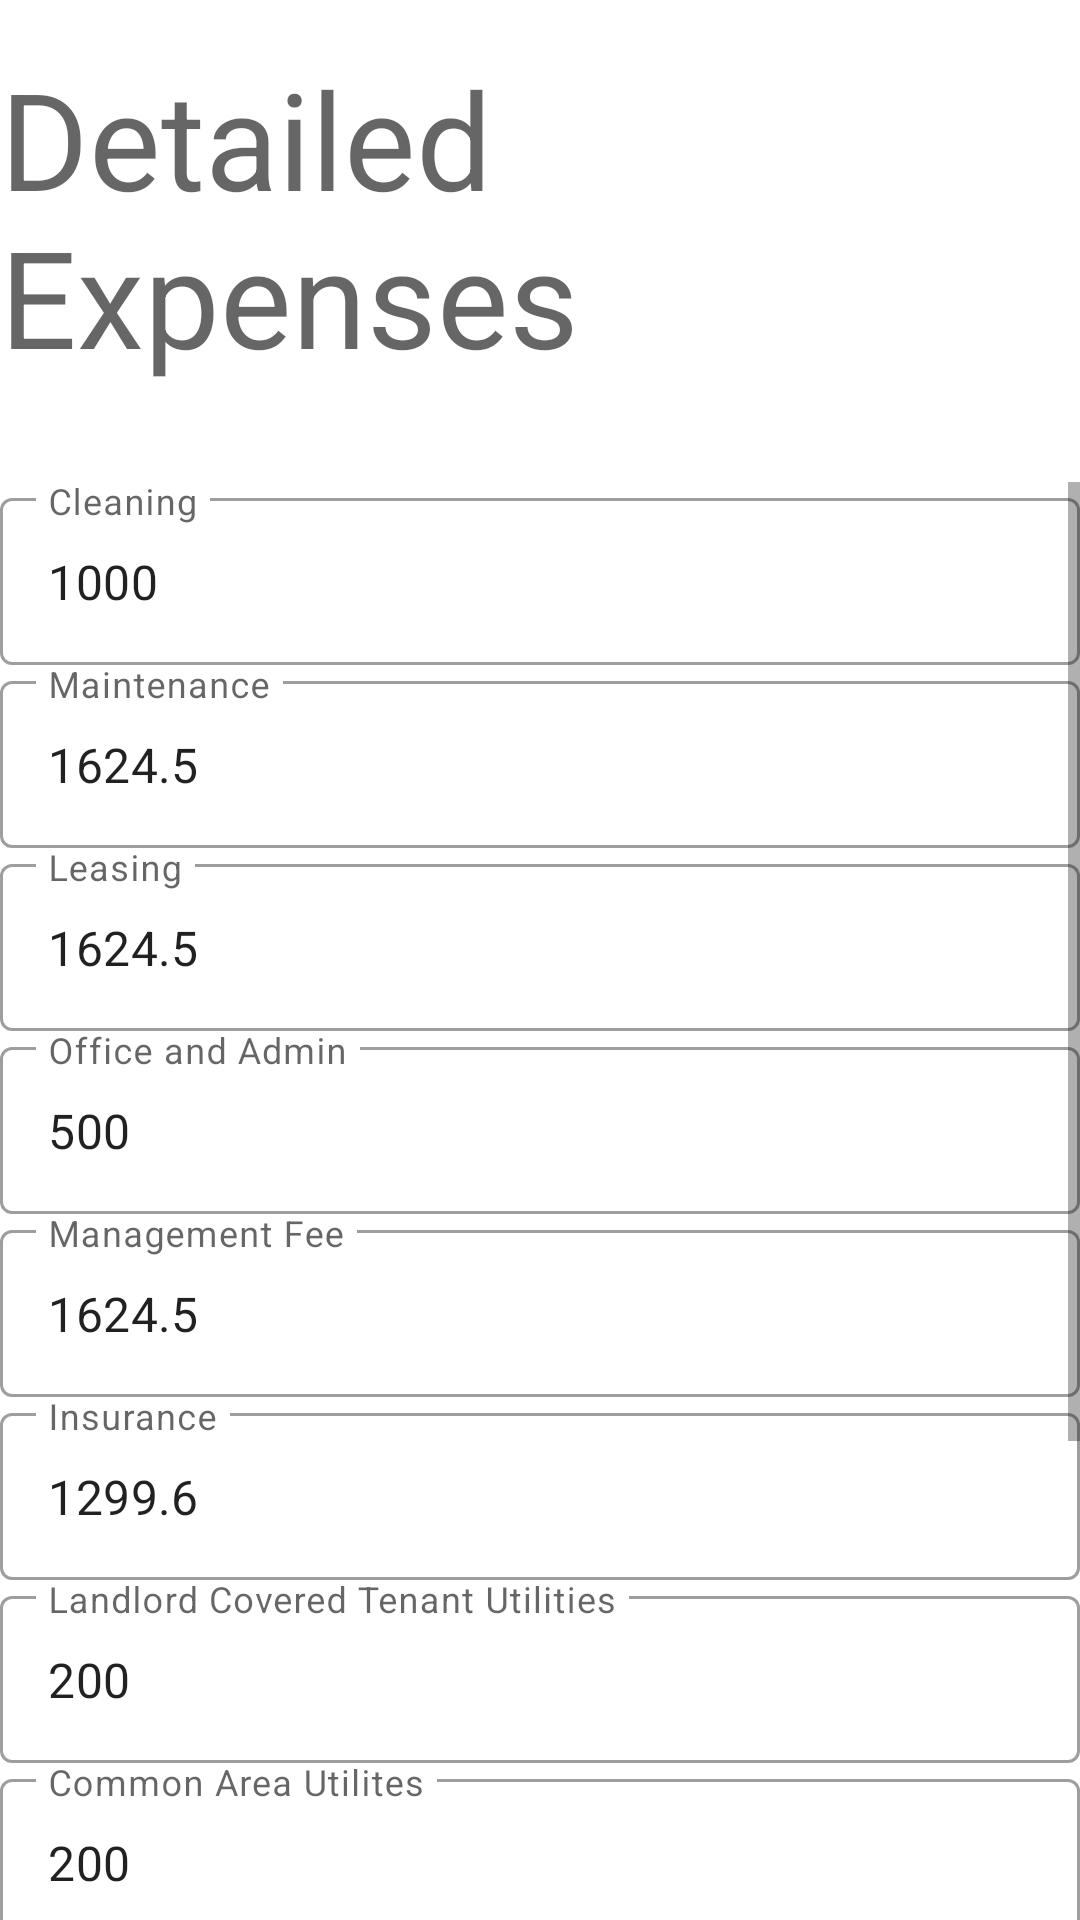

The Android layout XML behind this screen, and the referenced resources:
<!-- AndroidManifest.xml: application theme Theme.REMVP4 -->
<!-- res/layout/expense_ratio_fragment.xml -->
<?xml version="1.0" encoding="utf-8"?>
<androidx.constraintlayout.widget.ConstraintLayout xmlns:android="http://schemas.android.com/apk/res/android"
    xmlns:app="http://schemas.android.com/apk/res-auto"
    xmlns:tools="http://schemas.android.com/tools"
    android:layout_width="match_parent"
    android:layout_height="match_parent"
    tools:context=".ui.inputs.recurringExpenses.ExpenseRatioFragment">

    <TextView
        android:id="@+id/expense_ratio_view_title"
        android:layout_width="wrap_content"
        android:layout_height="wrap_content"
        android:layout_marginTop="16dp"
        android:layout_weight="1"
        android:text="Detailed Expenses"
        android:textAppearance="@style/TextAppearance.AppCompat.Display2"
        app:layout_constraintEnd_toEndOf="parent"
        app:layout_constraintStart_toStartOf="parent"
        app:layout_constraintTop_toTopOf="parent" />

    <ScrollView
        android:layout_width="match_parent"
        android:layout_height="0dp"
        android:layout_marginTop="32dp"
        app:layout_constraintBottom_toBottomOf="parent"
        app:layout_constraintEnd_toEndOf="parent"
        app:layout_constraintStart_toStartOf="parent"
        app:layout_constraintTop_toBottomOf="@+id/expense_ratio_view_title">

        <LinearLayout
            android:layout_width="match_parent"
            android:layout_height="wrap_content"
            android:orientation="vertical">

            <com.google.android.material.textfield.TextInputLayout
                android:id="@+id/cleaning_container"
                style="@style/Widget.MaterialComponents.TextInputLayout.OutlinedBox"
                android:layout_width="match_parent"
                android:layout_height="wrap_content"
                android:hint="Cleaning">

                <com.google.android.material.textfield.TextInputEditText
                    android:id="@+id/cleaning"
                    android:layout_width="match_parent"
                    android:layout_height="wrap_content"
                    android:text="1000"
                    android:inputType="numberDecimal"/>
            </com.google.android.material.textfield.TextInputLayout>

            <com.google.android.material.textfield.TextInputLayout
                android:id="@+id/maintenance_container"
                style="@style/Widget.MaterialComponents.TextInputLayout.OutlinedBox"
                android:layout_width="match_parent"
                android:layout_height="wrap_content"
                android:hint="Maintenance">>

                <com.google.android.material.textfield.TextInputEditText
                    android:id="@+id/maintenance"
                    android:layout_width="match_parent"
                    android:layout_height="wrap_content"
                    android:text="1624.5"
                    android:inputType="numberDecimal"/>
            </com.google.android.material.textfield.TextInputLayout>

            <com.google.android.material.textfield.TextInputLayout
                android:id="@+id/leasing_container"
                style="@style/Widget.MaterialComponents.TextInputLayout.OutlinedBox"
                android:layout_width="match_parent"
                android:layout_height="wrap_content"
                android:hint="Leasing">>

                <com.google.android.material.textfield.TextInputEditText
                    android:id="@+id/leasing"
                    android:layout_width="match_parent"
                    android:layout_height="wrap_content"
                    android:text="1624.5"
                    android:inputType="numberDecimal"
                    />
            </com.google.android.material.textfield.TextInputLayout>

            <com.google.android.material.textfield.TextInputLayout
                android:id="@+id/office_and_admin_container"
                style="@style/Widget.MaterialComponents.TextInputLayout.OutlinedBox"
                android:layout_width="match_parent"
                android:layout_height="wrap_content"
                android:hint="Office and Admin">>

                <com.google.android.material.textfield.TextInputEditText
                    android:id="@+id/office_and_admin"
                    android:layout_width="match_parent"
                    android:layout_height="wrap_content"
                    android:text="500"
                    android:inputType="numberDecimal"/>
            </com.google.android.material.textfield.TextInputLayout>

            <com.google.android.material.textfield.TextInputLayout
                android:id="@+id/management_fee_container"
                style="@style/Widget.MaterialComponents.TextInputLayout.OutlinedBox"
                android:layout_width="match_parent"
                android:layout_height="wrap_content"
                android:hint="Management Fee">>

                <com.google.android.material.textfield.TextInputEditText
                    android:id="@+id/management_fee"
                    android:layout_width="match_parent"
                    android:layout_height="wrap_content"
                    android:text="1624.5"
                    android:inputType="numberDecimal"/>
            </com.google.android.material.textfield.TextInputLayout>

            <com.google.android.material.textfield.TextInputLayout
                android:id="@+id/insurance_container"
                style="@style/Widget.MaterialComponents.TextInputLayout.OutlinedBox"
                android:layout_width="match_parent"
                android:layout_height="wrap_content"
                android:hint="Insurance">>

                <com.google.android.material.textfield.TextInputEditText
                    android:id="@+id/insurance"
                    android:layout_width="match_parent"
                    android:layout_height="wrap_content"
                    android:text="1299.6"
                    android:inputType="numberDecimal"/>
            </com.google.android.material.textfield.TextInputLayout>

            <com.google.android.material.textfield.TextInputLayout
                android:id="@+id/non_cam_utilities_container"
                style="@style/Widget.MaterialComponents.TextInputLayout.OutlinedBox"
                android:layout_width="match_parent"
                android:layout_height="wrap_content"
                android:hint="Landlord Covered Tenant Utilities">>

                <com.google.android.material.textfield.TextInputEditText
                    android:id="@+id/non_cam_utilities"
                    android:layout_width="match_parent"
                    android:layout_height="wrap_content"
                    android:text="200"
                    android:inputType="numberDecimal"/>
            </com.google.android.material.textfield.TextInputLayout>

            <com.google.android.material.textfield.TextInputLayout
                android:id="@+id/common_area_utilities_container"
                style="@style/Widget.MaterialComponents.TextInputLayout.OutlinedBox"
                android:layout_width="match_parent"
                android:layout_height="wrap_content"
                android:hint="Common Area Utilites">>

                <com.google.android.material.textfield.TextInputEditText
                    android:id="@+id/common_area_utilities"
                    android:layout_width="match_parent"
                    android:layout_height="wrap_content"
                    android:text="200"
                    android:inputType="numberDecimal"/>
            </com.google.android.material.textfield.TextInputLayout>

            <com.google.android.material.textfield.TextInputLayout
                android:id="@+id/replacement_reserves_container"
                style="@style/Widget.MaterialComponents.TextInputLayout.OutlinedBox"
                android:layout_width="match_parent"
                android:layout_height="wrap_content"
                android:hint="Replacement Reserves">>

                <com.google.android.material.textfield.TextInputEditText
                    android:id="@+id/replacement_reserves"
                    android:layout_width="match_parent"
                    android:layout_height="wrap_content"
                    android:text="1624.5"
                    android:inputType="numberDecimal"/>
            </com.google.android.material.textfield.TextInputLayout>

            <com.google.android.material.textfield.TextInputLayout
                android:id="@+id/trash_container"
                style="@style/Widget.MaterialComponents.TextInputLayout.OutlinedBox"
                android:layout_width="match_parent"
                android:layout_height="wrap_content"
                android:hint="Trash">>

                <com.google.android.material.textfield.TextInputEditText
                    android:id="@+id/trash"
                    android:layout_width="match_parent"
                    android:layout_height="wrap_content"
                    android:text="300"
                    android:inputType="numberDecimal"/>
            </com.google.android.material.textfield.TextInputLayout>

            <com.google.android.material.textfield.TextInputLayout
                android:id="@+id/real_estate_taxes_container"
                style="@style/Widget.MaterialComponents.TextInputLayout.OutlinedBox"
                android:layout_width="match_parent"
                android:layout_height="wrap_content"
                android:hint="Real Estate Taxes">>

                <com.google.android.material.textfield.TextInputEditText
                    android:id="@+id/real_estate_taxes"
                    android:layout_width="match_parent"
                    android:layout_height="wrap_content"
                    android:text="4917.5"
                    android:inputType="numberDecimal"/>
            </com.google.android.material.textfield.TextInputLayout>

            <Button
                android:id="@+id/submit_expenses"
                android:layout_width="match_parent"
                android:layout_height="wrap_content"
                android:text="Submit Expenses" />

        </LinearLayout>

    </ScrollView>

</androidx.constraintlayout.widget.ConstraintLayout>
<!-- resources referenced by this layout -->
<resources>
  <style name="Theme.REMVP4" parent="Theme.MaterialComponents.DayNight.DarkActionBar">
          
          <item name="colorPrimary">@color/purple_500</item>
          <item name="colorPrimaryVariant">@color/purple_700</item>
          <item name="colorOnPrimary">@color/white</item>
          
          <item name="colorSecondary">@color/teal_200</item>
          <item name="colorSecondaryVariant">@color/teal_700</item>
          <item name="colorOnSecondary">@color/black</item>
          
          <item name="android:statusBarColor" tools:targetApi="l">?attr/colorPrimaryVariant</item>
          
      </style>
  <!-- not gathered from this repository: default colours our renderer supplied (Android Studio template values) -->
  <color name="purple_500">#FF6200EE</color>
  <color name="purple_700">#FF3700B3</color>
  <color name="teal_200">#FF03DAC5</color>
  <color name="teal_700">#FF018786</color>
  <color name="black">#FF000000</color>
  <color name="white">#FFFFFFFF</color>
</resources>
